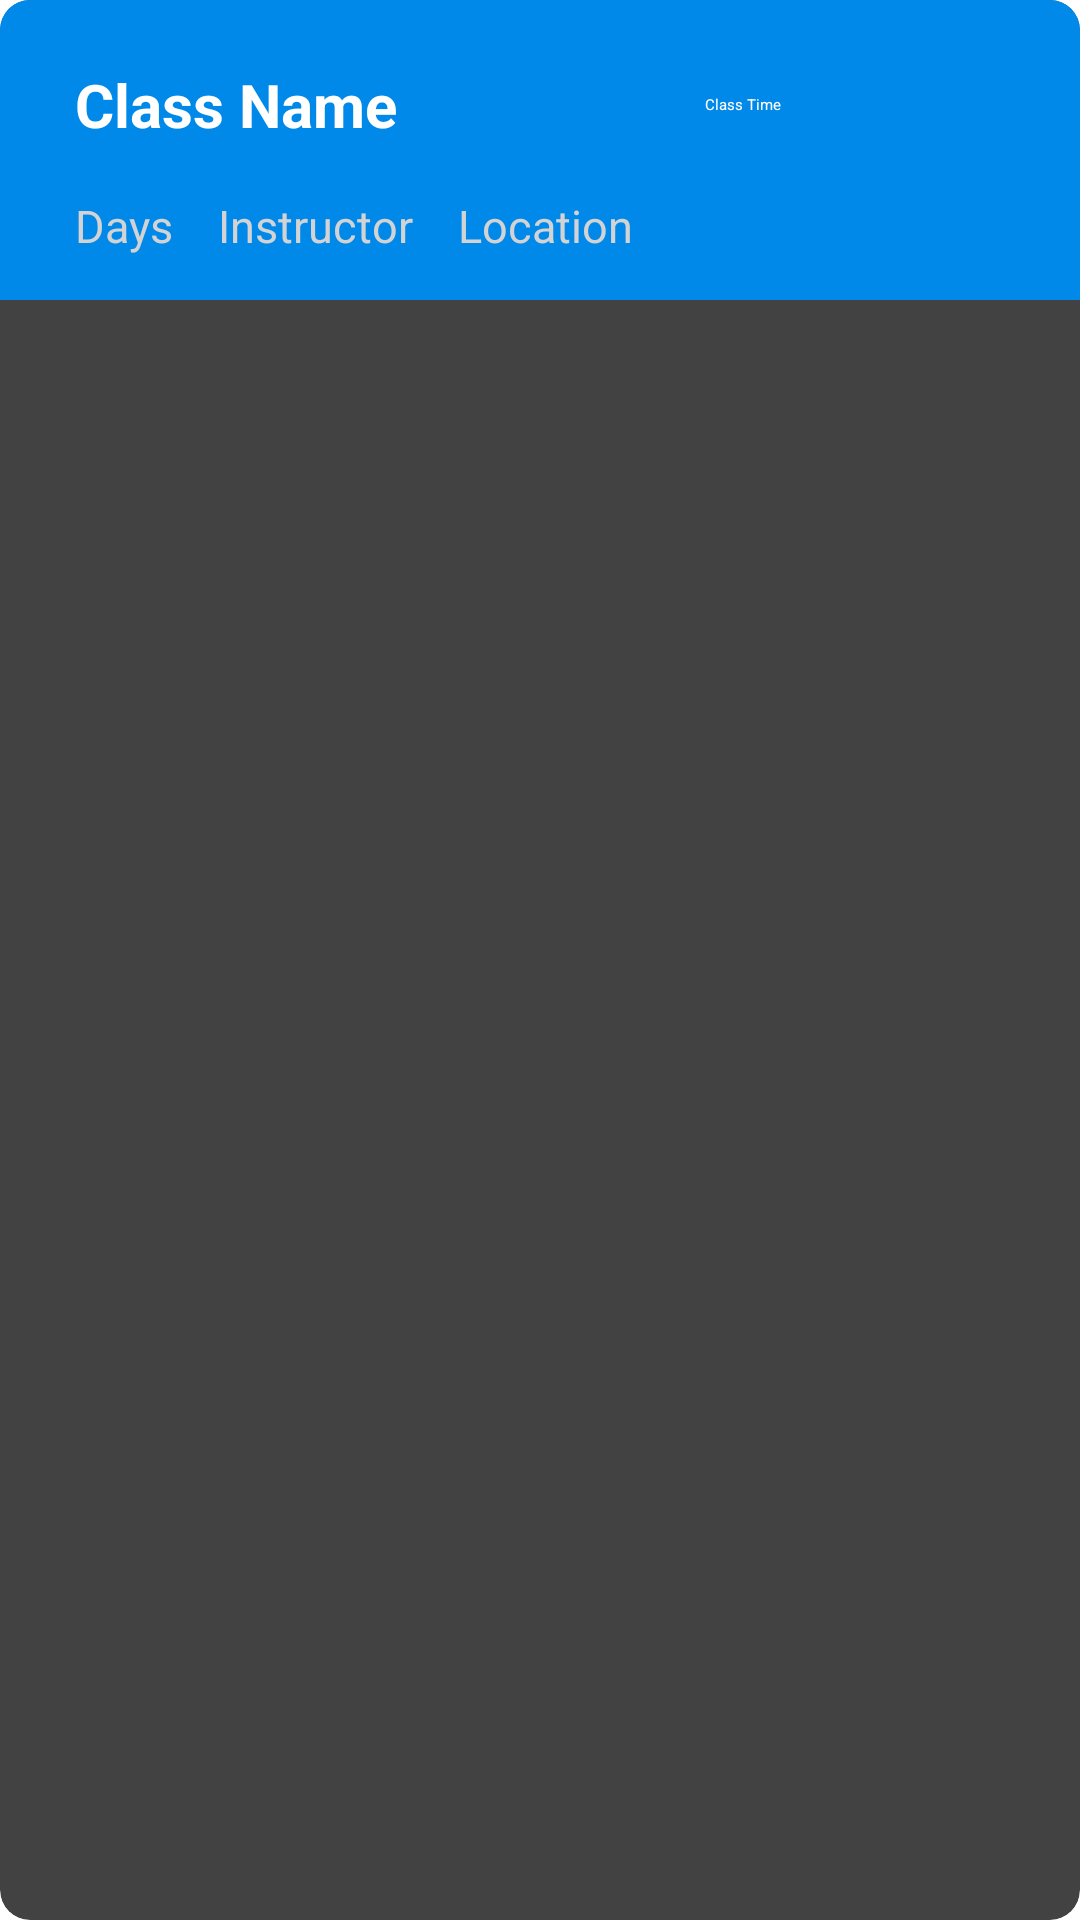

Reconstruct the res/layout file that produces this screen, plus the resources it refers to.
<!-- AndroidManifest.xml: application theme Theme.FirstProject -->
<!-- res/layout/class_item.xml -->
<?xml version="1.0" encoding="utf-8"?>
<androidx.cardview.widget.CardView
    xmlns:android="http://schemas.android.com/apk/res/android"
    xmlns:app="http://schemas.android.com/apk/res-auto"
    android:layout_width="match_parent"
    android:layout_height="wrap_content"
    android:layout_marginStart="12dp"
    android:layout_marginEnd="12dp"
    android:layout_marginVertical="5dp"
    android:layout_marginHorizontal="10dp"
    android:background="@color/blue"
    app:cardCornerRadius="10dp">

    <LinearLayout
        android:layout_width="match_parent"
        android:layout_height="wrap_content"
        android:orientation="vertical"
        android:background="@color/blue">

        <RelativeLayout
            android:layout_width="match_parent"
            android:layout_height="wrap_content">

            <TextView
                android:id="@+id/className"
                android:layout_width="210dp"
                android:layout_height="60dp"
                android:layout_marginLeft="25dp"
                android:layout_marginTop="5dp"
                android:autoSizePresetSizes="@array/autosize_text_sizes"
                android:autoSizeTextType="uniform"
                android:gravity="center_vertical"
                android:text="Class Name"
                android:textColor="@color/white"
                android:textStyle="bold" />

            <TextView
                android:id="@+id/classTime"
                android:layout_width="match_parent"
                android:layout_height="60dp"
                android:layout_toEndOf="@id/className"
                android:layout_marginTop="5dp"
                android:layout_marginRight="25dp"
                android:text="Class Time"
                android:textColor="@color/white"
                android:gravity="center_vertical"
                />


        </RelativeLayout>
        <RelativeLayout
            android:layout_width="match_parent"
            android:layout_height="wrap_content">

            <TextView
                android:id="@+id/classDays"
                android:layout_width="wrap_content"
                android:layout_height="30dp"
                android:layout_marginLeft="25dp"
                android:layout_marginBottom="5dp"
                android:text="Days"
                android:textColor="@color/light"
                android:textSize="15sp" />

            <TextView
                android:id="@+id/instructor"
                android:layout_width="wrap_content"
                android:layout_height="30dp"
                android:layout_toEndOf="@id/classDays"
                android:layout_marginBottom="5dp"
                android:layout_marginLeft="15dp"
                android:text="Instructor"
                android:textColor="@color/light"
                android:textSize="15sp" />

            <TextView
                android:id="@+id/location"
                android:layout_width="wrap_content"
                android:layout_height="30dp"
                android:layout_toEndOf="@id/instructor"
                android:layout_marginBottom="5dp"
                android:layout_marginLeft="15dp"
                android:text="Location"
                android:textColor="@color/light"
                android:textSize="15sp" />




        </RelativeLayout>

    </LinearLayout>

</androidx.cardview.widget.CardView>
<!-- resources referenced by this layout -->
<resources>
  <array name="autosize_text_sizes">
          <item>10sp</item>
          <item>12sp</item>
          <item>20sp</item>
      </array>
  <color name="blue">#0189EA</color>
  <color name="light">#D3D3D3</color>
  <color name="white">#FFFFFF</color>
  <style name="Theme.FirstProject" parent="Base.Theme.FirstProject" />
  <style name="Base.Theme.FirstProject" parent="Theme.MaterialComponents.DayNight.NoActionBar">
          
          <item name="colorPrimary">@color/blue</item>
          <item name="colorOnPrimary">@color/white</item>
          <item name="colorSecondary">@color/teal</item>
          <item name="colorOnSecondary">@color/black</item>
  
  
      </style>
  <color name="teal">#87CEEB</color>
  <color name="black">#000000</color>
</resources>
